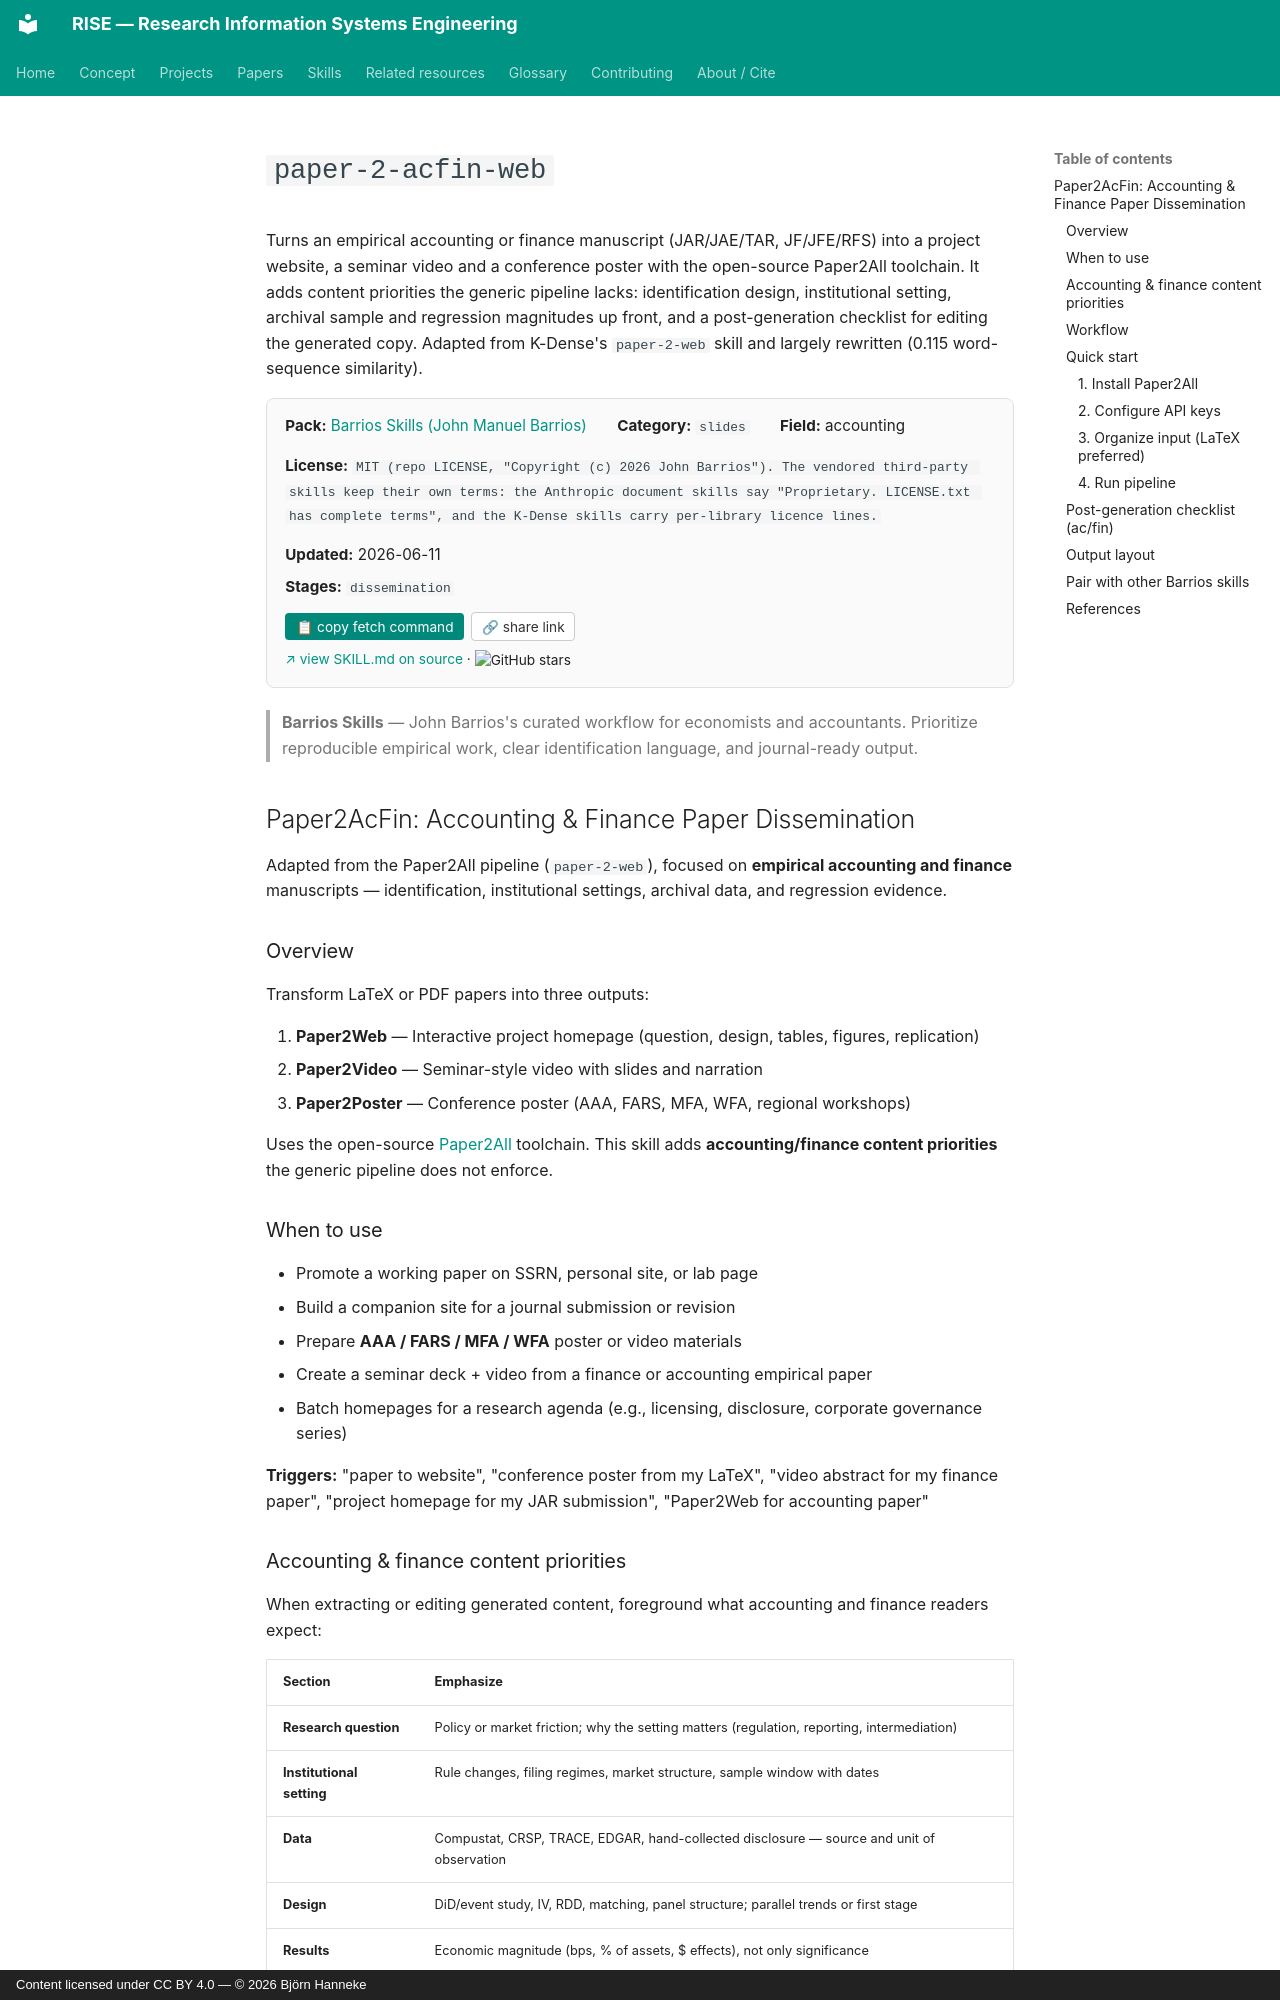

repository: bhanneke/RISE · page: skills/barrios-skills/paper-2-acfin-web/index.html · generator: mkdocs · copyright: Content licensed under CC BY 4.0 — © 2026 Björn Hanneke

<!-- DO NOT EDIT — auto-copied from skills/barrios-skills/details/paper-2-acfin-web.md -->

# `paper-2-acfin-web`

Turns an empirical accounting or finance manuscript (JAR/JAE/TAR, JF/JFE/RFS) into a project website, a seminar video and a conference poster with the open-source Paper2All toolchain. It adds content priorities the generic pipeline lacks: identification design, institutional setting, archival sample and regression magnitudes up front, and a post-generation checklist for editing the generated copy. Adapted from K-Dense's `paper-2-web` skill and largely rewritten (0.115 word-sequence similarity).

<div class="skill-card" style="background:#fafafa; border:1px solid #e0e0e0; border-radius:8px; padding:1em 1.2em; margin:1em 0 1.5em; font-size:0.95em;"><div style="display:flex; flex-wrap:wrap; gap:1em 2em; align-items:baseline;"><div><b>Pack:</b> <a href="../barrios-skills/">Barrios Skills (John Manuel Barrios)</a></div><div><b>Category:</b> <code>slides</code></div><div><b>Field:</b> accounting</div><div><b>License:</b> <code>MIT (repo LICENSE, "Copyright (c) 2026 John Barrios"). The vendored third-party skills keep their own terms: the Anthropic document skills say "Proprietary. LICENSE.txt has complete terms", and the K-Dense skills carry per-library licence lines.</code></div><div><b>Updated:</b> 2026-06-11</div></div><div style="margin-top:0.5em;"><b>Stages:</b> <code>dissemination</code></div><div style="margin-top:0.8em;"><button onclick="navigator.clipboard.writeText(`gh api repos/Barrios88/barrios-skills/contents/skills/research-tools/paper-2-acfin-web/SKILL.md --jq .content | base64 -d`); this.textContent=&apos;&#x2713; copied&apos;;" style="background:#00897b; color:white; border:none; padding:0.4em 0.8em; border-radius:4px; cursor:pointer; font-size:0.9em; margin-right:0.5em;">&#128203; copy fetch command</button><button onclick="navigator.clipboard.writeText(&apos;https://bhanneke.github.io/RISE/skills/barrios-skills/paper-2-acfin-web/&apos;); this.textContent=&apos;&#x2713; copied&apos;;" style="background:#fff; color:#333; border:1px solid #ccc; padding:0.4em 0.7em; border-radius:4px; cursor:pointer; font-size:0.9em;">&#128279; share link</button></div><div style="margin-top:0.6em; font-size:0.9em;"><a href="https://github.com/Barrios88/barrios-skills/blob/main/skills/research-tools/paper-2-acfin-web/SKILL.md" target="_blank" rel="noopener">&#8599; view SKILL.md on source</a> &middot; <img src="https://img.shields.io/github/stars/Barrios88/barrios-skills?style=flat" alt="GitHub stars" style="vertical-align:middle;"></div></div>

> **Barrios Skills** — John Barrios's curated workflow for economists and accountants. Prioritize reproducible empirical work, clear identification language, and journal-ready output.

## Paper2AcFin: Accounting & Finance Paper Dissemination

Adapted from the Paper2All pipeline (`paper-2-web`), focused on **empirical accounting and finance** manuscripts — identification, institutional settings, archival data, and regression evidence.
